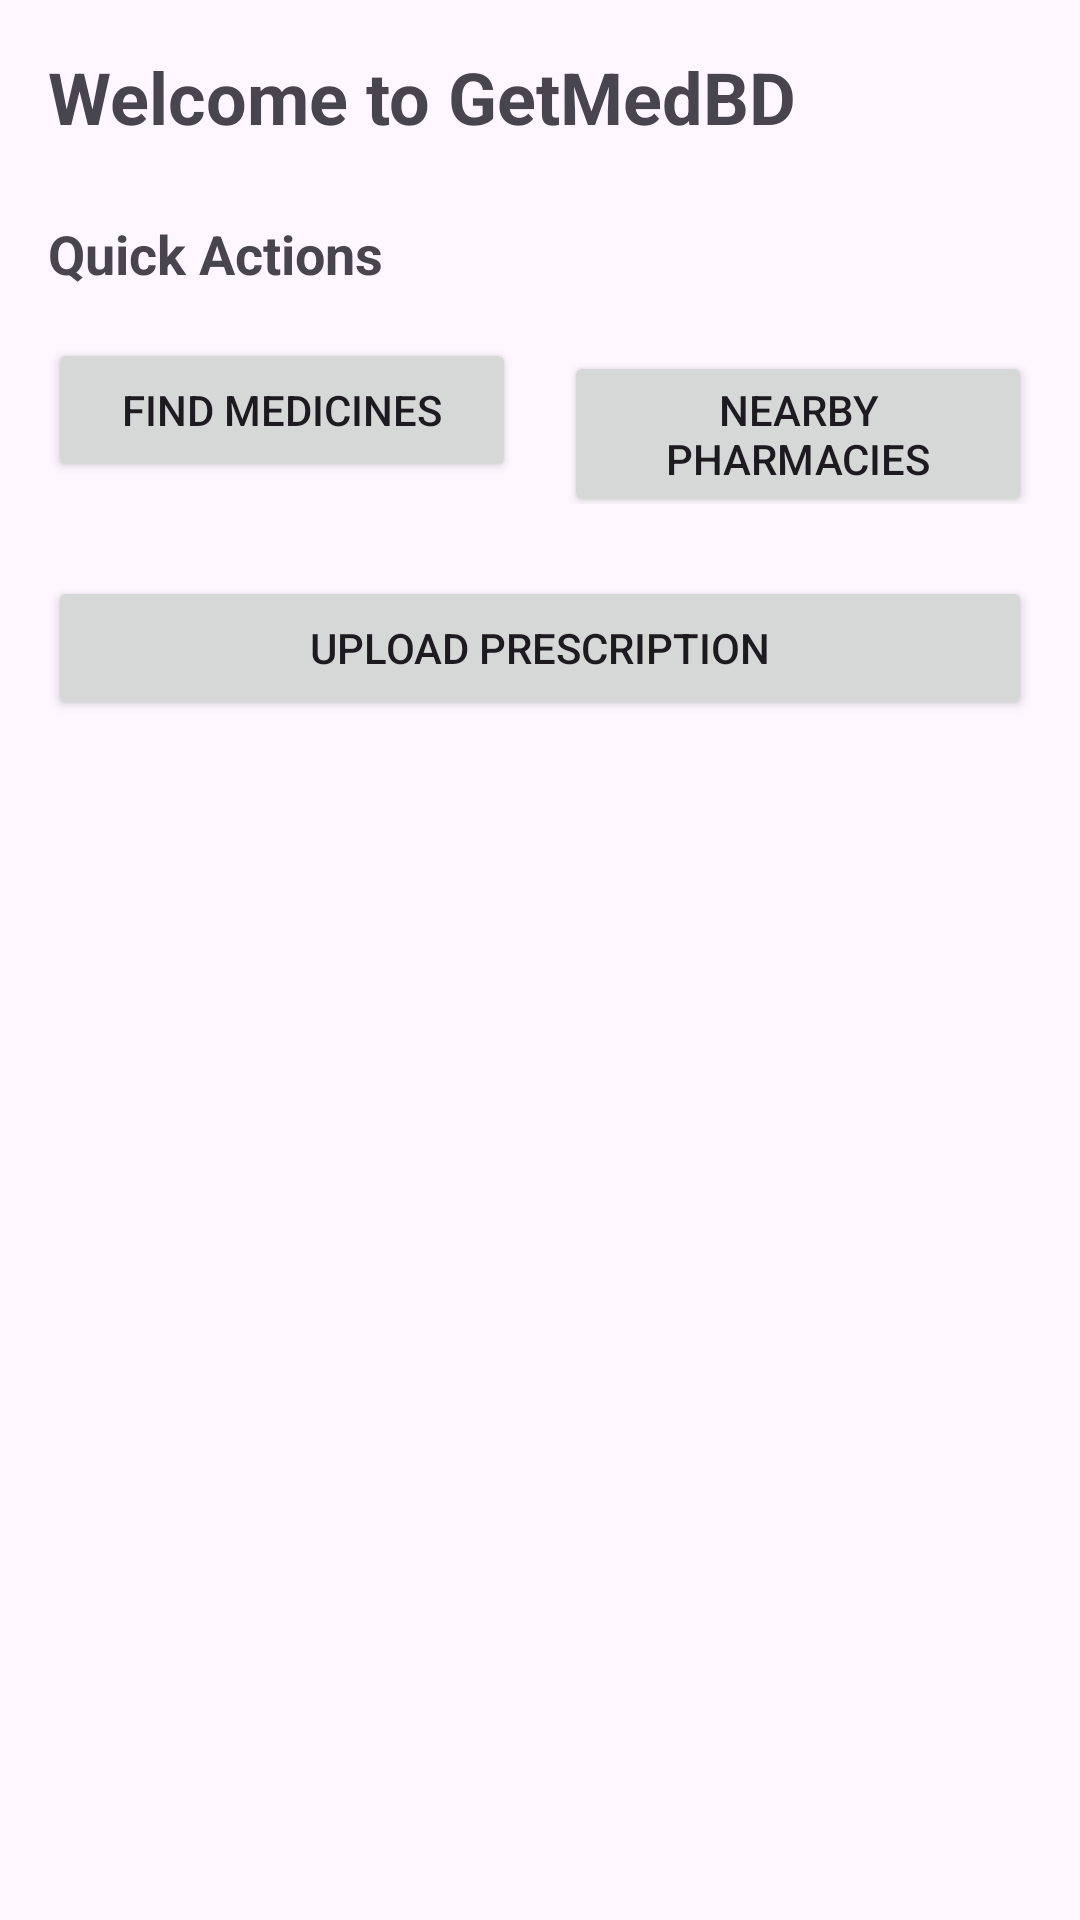

Here is an Android app screen rendered from its layout file. Give the layout XML and the strings, colors and styles it references.
<!-- AndroidManifest.xml: application theme Theme.GetMedBD -->
<!-- res/layout/fragment_home.xml -->
<?xml version="1.0" encoding="utf-8"?>
<LinearLayout xmlns:android="http://schemas.android.com/apk/res/android"
    android:layout_width="match_parent"
    android:layout_height="match_parent"
    android:orientation="vertical"
    android:padding="16dp">

    <TextView
        android:layout_width="wrap_content"
        android:layout_height="wrap_content"
        android:text="@string/welcome"
        android:textSize="24sp"
        android:textStyle="bold"
        android:layout_marginBottom="24dp" />

    <ScrollView
        android:layout_width="match_parent"
        android:layout_height="match_parent">

        <LinearLayout
            android:layout_width="match_parent"
            android:layout_height="wrap_content"
            android:orientation="vertical">

            
            <TextView
                android:layout_width="wrap_content"
                android:layout_height="wrap_content"
                android:text="Quick Actions"
                android:textSize="18sp"
                android:textStyle="bold"
                android:layout_marginBottom="16dp" />

            <LinearLayout
                android:layout_width="match_parent"
                android:layout_height="wrap_content"
                android:orientation="horizontal"
                android:layout_marginBottom="24dp">

                <Button
                    android:layout_width="0dp"
                    android:layout_height="wrap_content"
                    android:layout_weight="1"
                    android:text="@string/find_medicines"
                    android:layout_marginEnd="8dp" />

                <Button
                    android:layout_width="0dp"
                    android:layout_height="wrap_content"
                    android:layout_weight="1"
                    android:text="@string/nearby_pharmacies"
                    android:layout_marginStart="8dp" />
            </LinearLayout>

            <Button
                android:layout_width="match_parent"
                android:layout_height="wrap_content"
                android:text="@string/upload_prescription"
                android:layout_marginBottom="24dp" />

        </LinearLayout>
    </ScrollView>

</LinearLayout>
<!-- resources referenced by this layout -->
<resources>
  <string name="find_medicines">Find Medicines</string>
  <string name="nearby_pharmacies">Nearby Pharmacies</string>
  <string name="upload_prescription">Upload Prescription</string>
  <string name="welcome">Welcome to GetMedBD</string>
  <style name="Theme.GetMedBD" parent="Base.Theme.GetMedBD" />
  <style name="Base.Theme.GetMedBD" parent="Theme.Material3.DayNight.NoActionBar">
          
          <item name="colorPrimary">@color/primary</item>
          <item name="colorPrimaryDark">@color/primary_dark</item>
          <item name="colorAccent">@color/accent</item>
      </style>
  <color name="primary">#00A651</color>
  <color name="primary_dark">#007A3C</color>
  <color name="accent">#FF6B35</color>
</resources>
